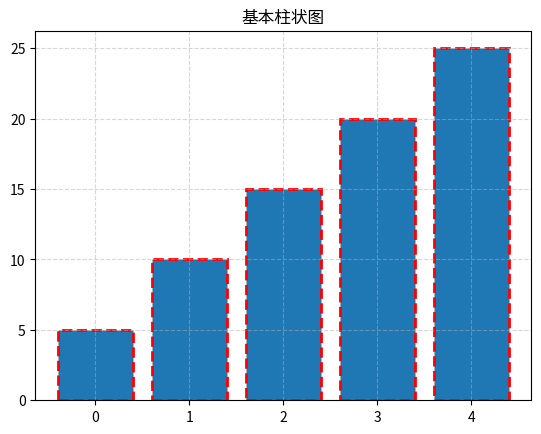

This figure's Python source:
from matplotlib import pyplot as plt
x=range(5);
y=[5,10,15,20,25];
plt.title('基本柱状图');
plt.grid(ls='--',alpha=0.5);
#plt.bar(x,y,facecolor='green');
#color是个列表，可以设置多个颜色
#plt.bar(x,y,color=['r','g','b']);

#设置边缘线条样式edgecolor：ec,linestyle:ls,linewidth:lw
plt.bar(x,y,ec='r',ls='--',lw=2);
plt.show();